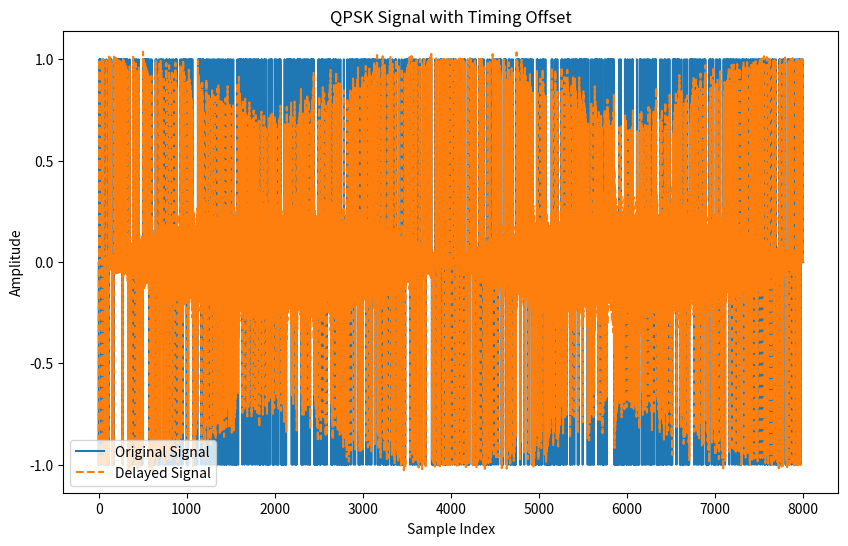
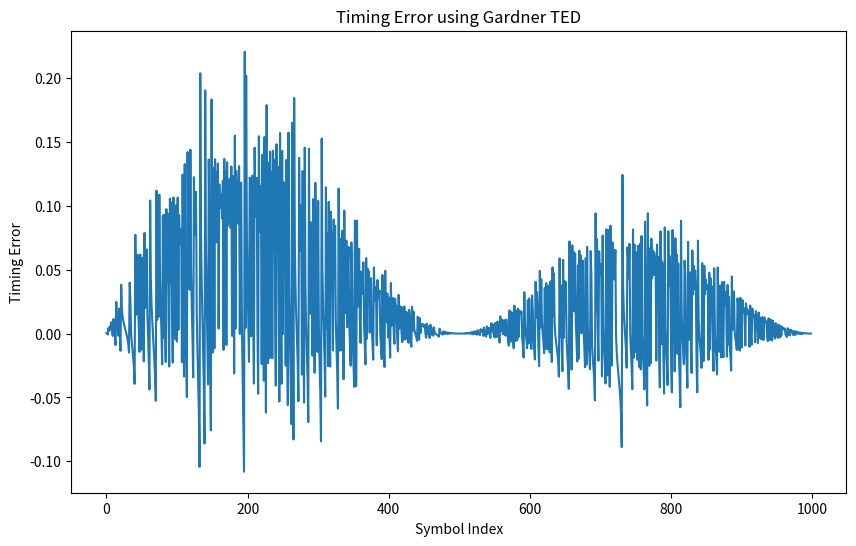

These charts were generated, in order, by the following Python code:
import numpy as np
import matplotlib.pyplot as plt
from scipy.signal import resample

# Parameters
num_symbols = 1000
symbol_rate = 1e3
samples_per_symbol = 8
sample_rate = symbol_rate * samples_per_symbol
time = np.arange(num_symbols * samples_per_symbol) / sample_rate

# Generate random QPSK symbols
symbols = np.random.randint(0, 4, num_symbols)
constellation = {0: 1+1j, 1: 1-1j, 2: -1+1j, 3: -1-1j}
qpsk_signal = np.array([constellation[symbol] for symbol in symbols])

# Upsample the QPSK signal
qpsk_signal_upsampled = np.zeros(len(qpsk_signal) * samples_per_symbol)
qpsk_signal_upsampled[::samples_per_symbol] = qpsk_signal

# Introduce the timing offset
timing_offset = 0.25  # Fractional offset in symbols
delayed_signal = resample(qpsk_signal_upsampled, int(len(qpsk_signal_upsampled) + timing_offset * samples_per_symbol))

# Plot the original and delayed signals
plt.figure(figsize=(10, 6))
plt.plot(np.real(qpsk_signal_upsampled), label='Original Signal')
plt.plot(np.real(delayed_signal[:len(qpsk_signal_upsampled)]), label='Delayed Signal', linestyle='--')
plt.legend()
plt.xlabel('Sample Index')
plt.ylabel('Amplitude')
plt.title('QPSK Signal with Timing Offset')
plt.show()

def gardner_ted(received_signal, samples_per_symbol):
    """
    Gardner Timing Error Detector for timing recovery.
    """
    error = []
    for i in range(samples_per_symbol, len(received_signal) - samples_per_symbol, samples_per_symbol):
        early_sample = received_signal[i - samples_per_symbol // 2]
        on_time_sample = received_signal[i]
        late_sample = received_signal[i + samples_per_symbol // 2]

        timing_error = np.real(early_sample * (on_time_sample.conj() - late_sample.conj()))
        error.append(timing_error)

    return np.array(error)

# Calculate timing error using Gardner TED
timing_error = gardner_ted(delayed_signal, samples_per_symbol)

# Plot timing error
plt.figure(figsize=(10, 6))
plt.plot(timing_error)
plt.xlabel('Symbol Index')
plt.ylabel('Timing Error')
plt.title('Timing Error using Gardner TED')
plt.show()
